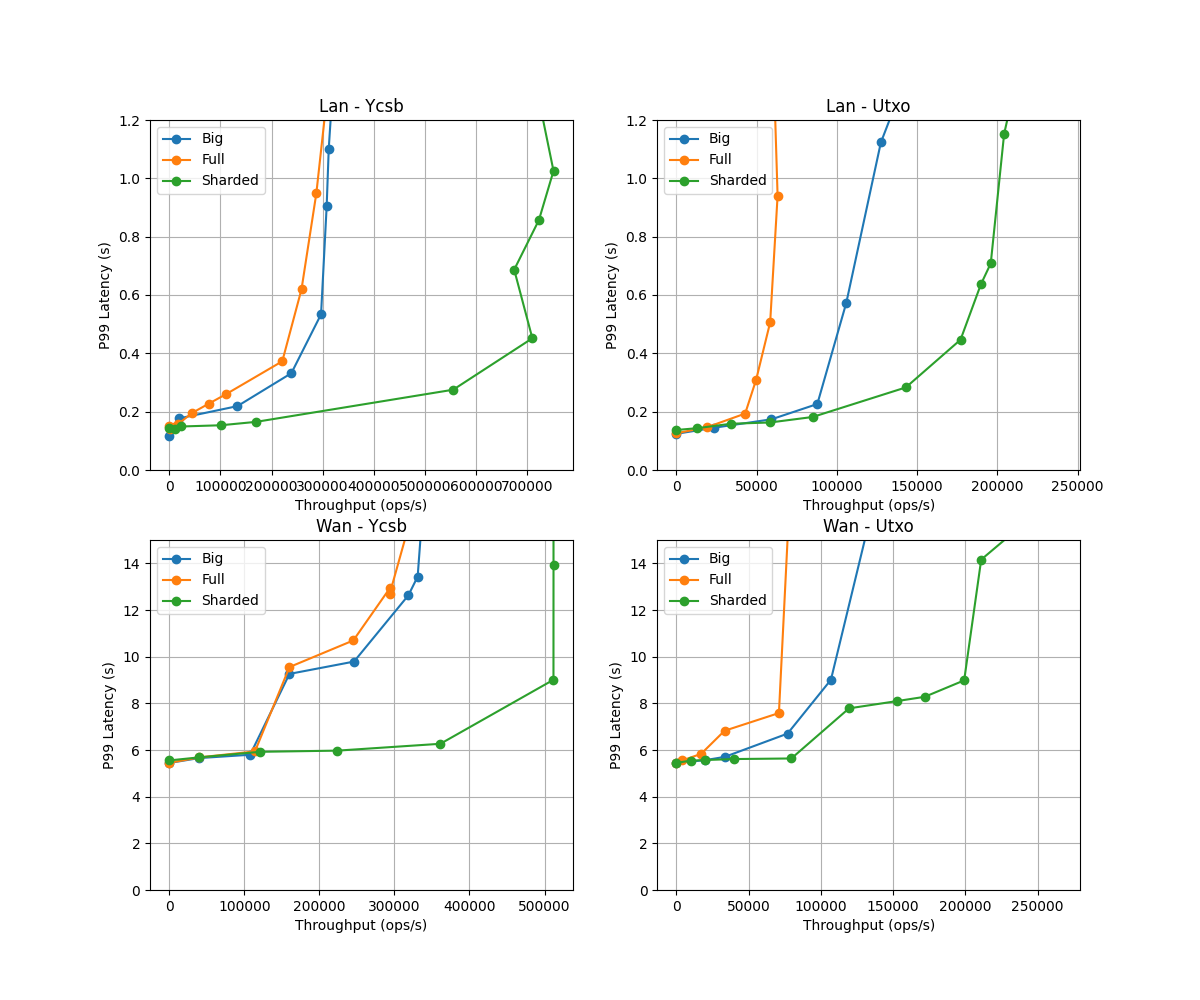

Source data for this figure (header and first rows):
network, app, setting, tput, p50, p99, _notes, _ignore
, , , , , , APP: Utxo, STORAGE: Big, SHARDING: Shard…, true
Lan, Utxo, Big, 14.13, 0.06914, 0.1241, concurrent = 0
Lan, Utxo, Big, 23351, 0.08166, 0.1448, concurrent = 100
Lan, Utxo, Big, 59175, 0.09621, 0.1738, concurrent = 300
Lan, Utxo, Big, 87763, 0.1337, 0.2262, concurrent = 600
Lan, Utxo, Big, 105832, 0.1821, 0.5736, concurrent = 1000
Lan, Utxo, Big, 127359, 0.303, 1.123, concurrent = 2000
Lan, Utxo, Big, 137435, 0.4202, 1.267, concurrent = 3000
Lan, Utxo, Big, 160160, 0.4792, 1.363, concurrent = 4000
Lan, Utxo, Big, 154651, 0.6323, 1.493, concurrent = 5000
, , , , , , APP: Utxo, STORAGE: Big, SHARDING: Shard…, true
Wan, Utxo, Big, 0.1995, 5.444, 5.444, concurrent = 0
Wan, Utxo, Big, 19890, 5.444, 5.566, concurrent = 5000
Wan, Utxo, Big, 33347, 5.448, 5.704, concurrent = 10000
Wan, Utxo, Big, 76862, 5.44, 6.702, concurrent = 20000
Wan, Utxo, Big, 106889, 8.233, 9.009, concurrent = 40000
Wan, Utxo, Big, 151311, 8.493, 20.37, concurrent = 60000
Wan, Utxo, Big, 143373, 10.21, 26.41, concurrent = 80000
Wan, Utxo, Big, 116168, 25.32, 31.61, concurrent = 100000
Wan, Utxo, Big, 77139, 32.43, 48.32, concurrent = 150000
, , , , , , APP: Utxo, STORAGE: Full, SHARDING: Shar…, true
Lan, Utxo, Full, 14.23, 0.06862, 0.1262, concurrent = 0
Lan, Utxo, Full, 18859, 0.1051, 0.1463, concurrent = 100
Lan, Utxo, Full, 42795, 0.1383, 0.1935, concurrent = 300
Lan, Utxo, Full, 49655, 0.2426, 0.3099, concurrent = 600
Lan, Utxo, Full, 58372, 0.3384, 0.5062, concurrent = 1000
Lan, Utxo, Full, 63005, 0.6464, 0.94, concurrent = 2000
Lan, Utxo, Full, 58787, 1.401, 1.692, concurrent = 4000
Lan, Utxo, Full, 60223, 1.999, 2.747, concurrent = 6000
, , , , , , APP: Utxo, STORAGE: Full, SHARDING: Shar…, true
Lan, Utxo, Sharded, 6.651, 0.0812, 0.1372, concurrent = 0
Lan, Utxo, Sharded, 12720, 0.07864, 0.1433, concurrent = 100
Lan, Utxo, Sharded, 33958, 0.08854, 0.1586, concurrent = 300
Lan, Utxo, Sharded, 58338, 0.1016, 0.1629, concurrent = 600
Lan, Utxo, Sharded, 84877, 0.1158, 0.1818, concurrent = 1000
Lan, Utxo, Sharded, 142919, 0.2087, 0.2831, concurrent = 3000
Lan, Utxo, Sharded, 176997, 0.3353, 0.4467, concurrent = 6000
Lan, Utxo, Sharded, 189674, 0.5217, 0.6365, concurrent = 10000
Lan, Utxo, Sharded, 195822, 0.6029, 0.7083, concurrent = 12000
Lan, Utxo, Sharded, 204160, 0.9395, 1.152, concurrent = 20000
Lan, Utxo, Sharded, 223327, 1.325, 1.622, concurrent = 30000
Lan, Utxo, Sharded, 239462, 1.7, 2.064, concurrent = 40000
, , , , , , APP: Utxo, STORAGE: Full, SHARDING: Shar…, true
Wan, Utxo, Full, 0.1995, 5.444, 5.448, concurrent = 0
Wan, Utxo, Full, 3966, 5.444, 5.553, concurrent = 1000
Wan, Utxo, Full, 17045, 5.436, 5.834, concurrent = 5000
Wan, Utxo, Full, 33249, 5.457, 6.824, concurrent = 10000
Wan, Utxo, Full, 70894, 5.469, 7.583, concurrent = 20000
Wan, Utxo, Full, 82281, 9.689, 21.74, concurrent = 40000
Wan, Utxo, Full, 79564, 16.03, 26.66, concurrent = 60000
, , , , , , APP: Utxo, STORAGE: Full, SHARDING: Shar…, true
Wan, Utxo, Sharded, 0.09977, 5.436, 5.448, concurrent = 0
Wan, Utxo, Sharded, 9856, 5.436, 5.545, concurrent = 5000
Wan, Utxo, Sharded, 19754, 5.419, 5.57, concurrent = 10000
Wan, Utxo, Sharded, 39592, 5.377, 5.612, concurrent = 20000
Wan, Utxo, Sharded, 79499, 5.402, 5.637, concurrent = 40000
Wan, Utxo, Sharded, 119408, 5.377, 7.785, concurrent = 60000
Wan, Utxo, Sharded, 152953, 5.411, 8.099, concurrent = 80000
Wan, Utxo, Sharded, 171808, 5.49, 8.28, concurrent = 100000
Wan, Utxo, Sharded, 199108, 6.329, 8.984, concurrent = 150000
... 64 more rows
